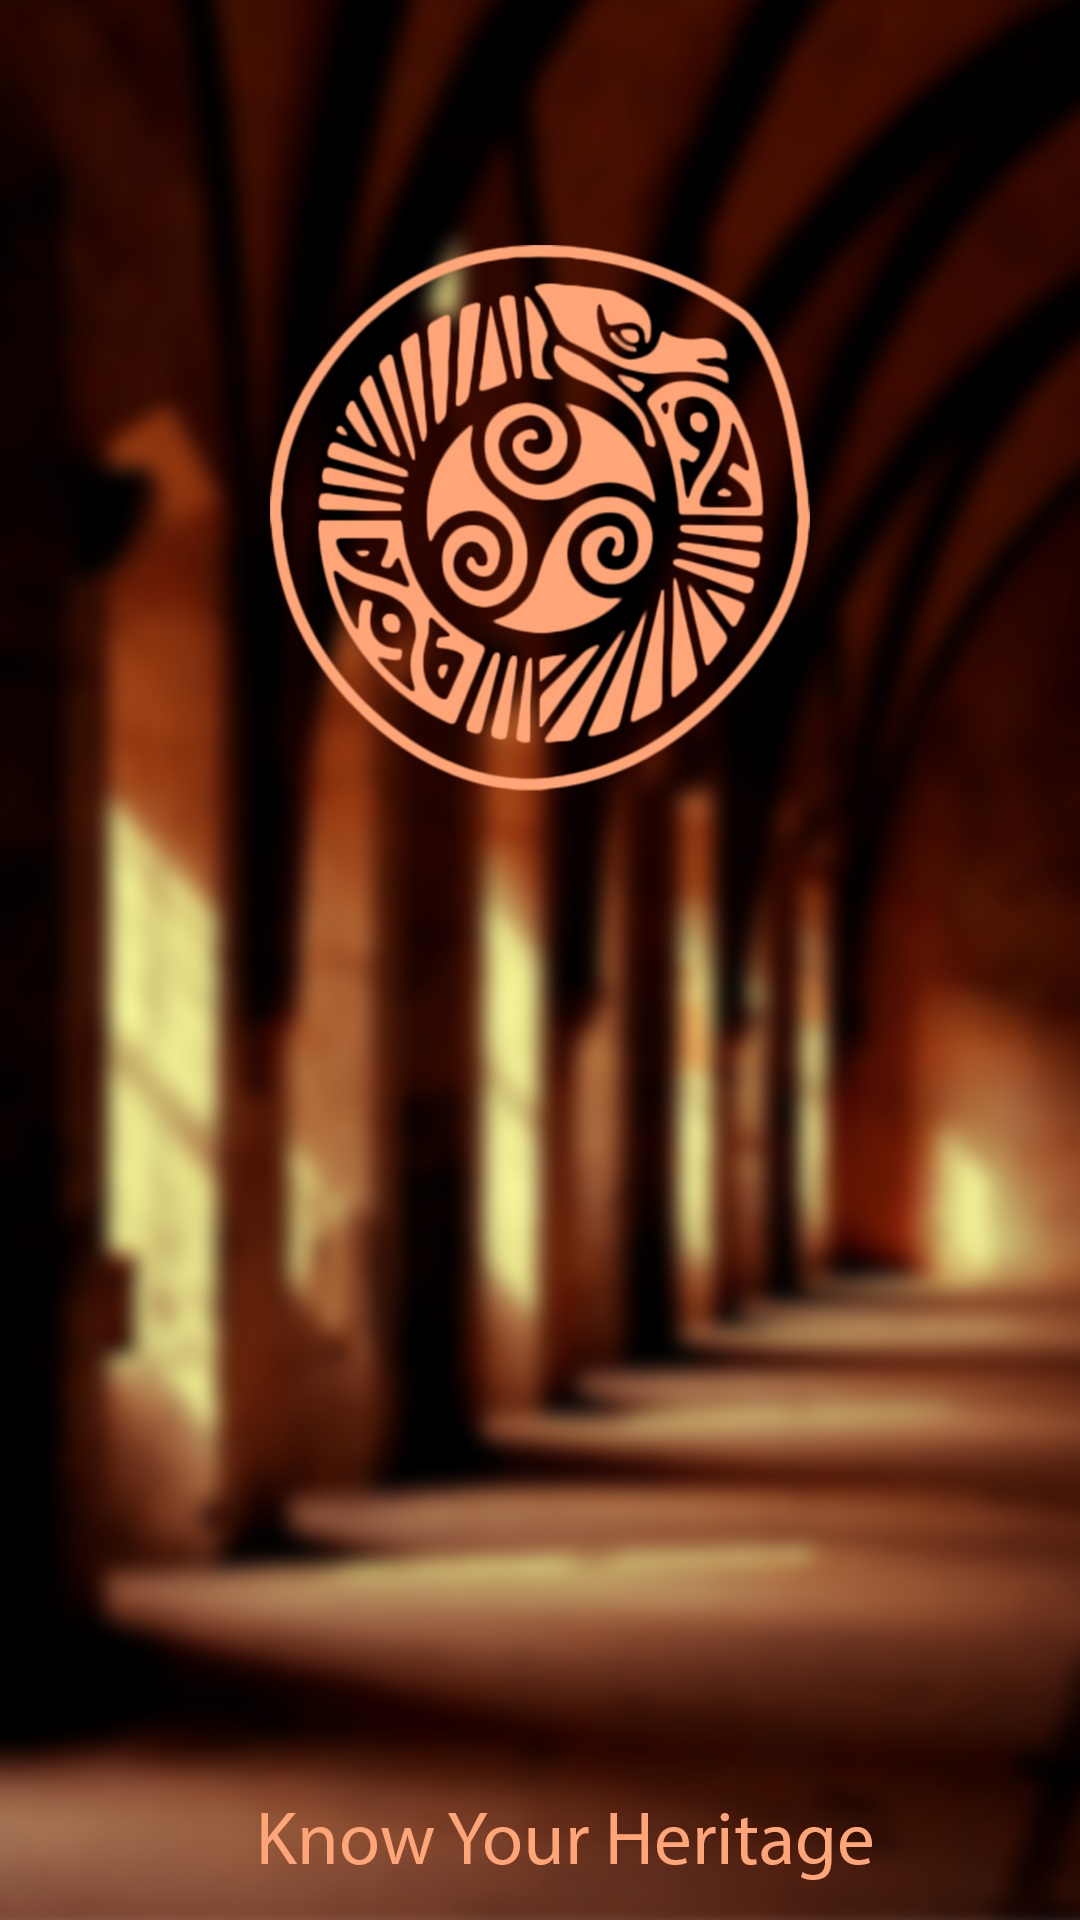

The Android layout XML behind this screen, and the referenced resources:
<!-- AndroidManifest.xml: application theme AppTheme -->
<!-- res/layout/activity_splash.xml -->
<?xml version="1.0" encoding="utf-8"?>
<LinearLayout xmlns:android="http://schemas.android.com/apk/res/android"
    xmlns:app="http://schemas.android.com/apk/res-auto"
    xmlns:tools="http://schemas.android.com/tools"
    android:layout_width="match_parent"
    android:layout_height="match_parent"
    android:orientation="vertical"
    android:background="@drawable/splash_2"
    tools:context="com.example.bob.knowyourheritage.SplashActivity">

</LinearLayout>
<!-- resources referenced by this layout -->
<resources>
  <!-- drawable splash_2: png bitmap (drawable, 898594 bytes) -->
  <style name="AppTheme" parent="Theme.AppCompat.Light.NoActionBar">
          
          <item name="colorPrimary">#896E69</item>
          <item name="colorPrimaryDark">@color/colorPrimaryDark</item>
          <item name="colorAccent">#000000</item>
      </style>
  <color name="colorPrimaryDark">#ffa577</color>
</resources>
